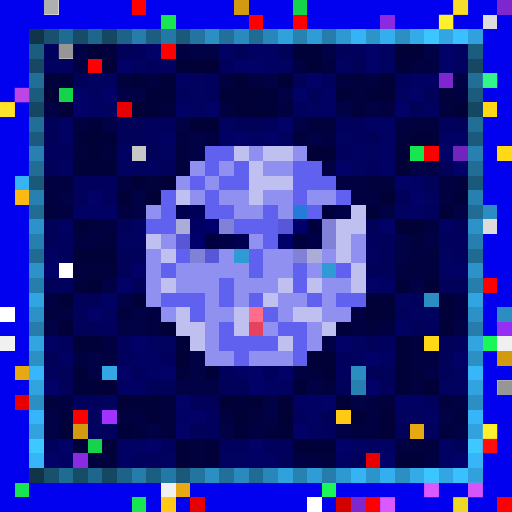
t = 0.00 s
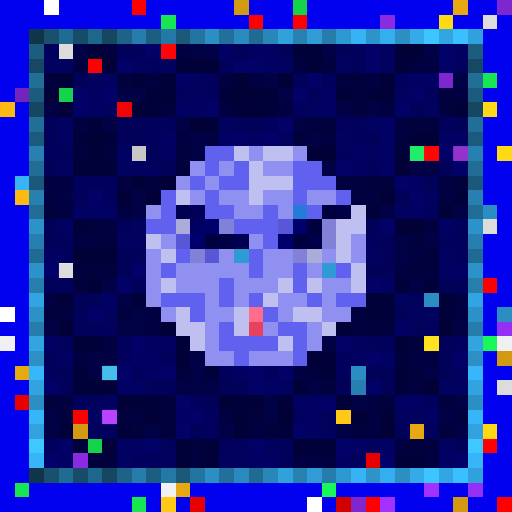
t = 0.56 s
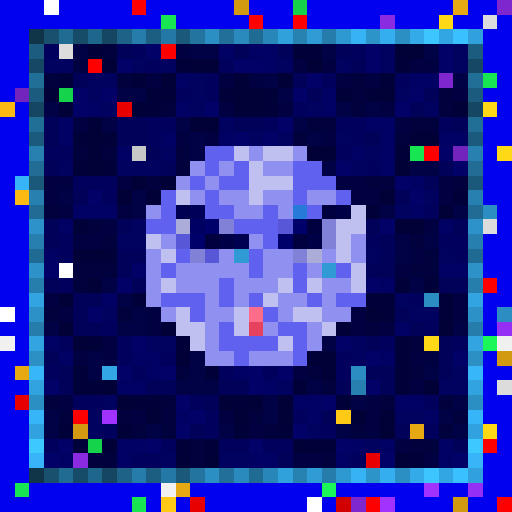
t = 1.13 s
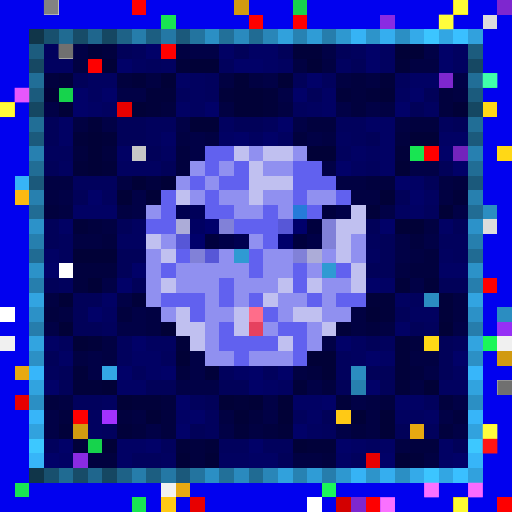
t = 1.69 s
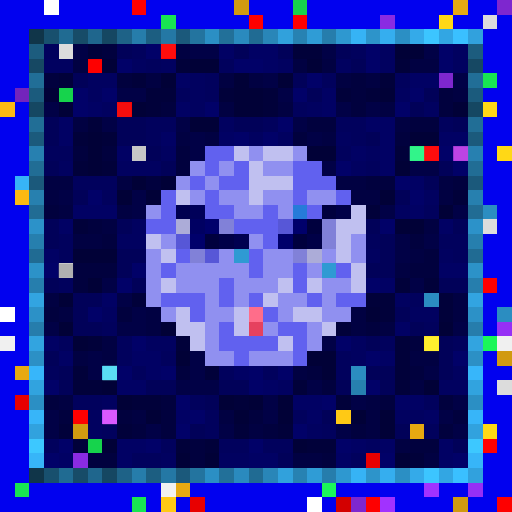
t = 2.25 s
t = 2.82 s: frame unchanged from t = 1.13 s, image omitted

The animated SVG that drew these frames (rendered in a browser with its animation timeline set to each time). Animation: 1 CSS @keyframes rule; one cycle of 3.38 s, repeats indefinitely.

<svg viewBox="0 0 35 35" shape-rendering="crispEdges" xmlns="http://www.w3.org/2000/svg"><style>@keyframes pop{0%,100%{opacity:0}18%{opacity:1}36%{opacity:0}}.a00{animation:pop 1.8s linear 0.00s infinite}.a01{animation:pop 1.8s linear -0.23s infinite}.a02{animation:pop 1.8s linear -0.45s infinite}.a03{animation:pop 1.8s linear -0.68s infinite}.a04{animation:pop 1.8s linear -0.90s infinite}.a05{animation:pop 1.8s linear -1.13s infinite}.a06{animation:pop 1.8s linear -1.35s infinite}.a07{animation:pop 1.8s linear -1.58s infinite}</style><rect width="35" height="35" fill="#0101ef"/><path fill="#ffffff" d="M3 0h1v1H3zM4 18h1v1H4zM0 21h1v1H0zM21 34h1v1H21z"/><path fill="#ff0000" d="M9 0h1v1H9zM17 1h1v1H17zM11 3h1v1H11zM33 19h1v1H33zM33 30h1v1H33z"/><path fill="#d19a10" d="M16 0h1v1H16zM34 24h1v1H34zM5 29h1v1H5zM31 34h1v1H31z"/><path fill="#16d34c" d="M20 0h1v1H20zM4 6h1v1H4zM6 30h1v1H6z"/><path fill="#e7a911" d="M31 0h1v1H31zM1 25h1v1H1zM28 29h1v1H28zM12 33h1v1H12z"/><path fill="#7e27cf" d="M34 0h1v1H34zM30 5h1v1H30zM24 34h1v1H24z"/><path fill="#18e552" d="M11 1h1v1H11zM33 5h1v1H33zM28 10h1v1H28zM1 33h1v1H1zM9 34h1v1H9z"/><path fill="#fe0000" d="M20 1h1v1H20zM6 4h1v1H6zM29 10h1v1H29zM5 28h1v1H5zM25 34h1v1H25zM34 34h1v1H34z"/><path fill="#8a2be2" d="M26 1h1v1H26zM5 31h1v1H5z"/><path fill="#ffd816" d="M30 1h1v1H30zM33 7h1v1H33zM34 10h1v1H34zM29 23h1v1H29zM33 29h1v1H33z"/><path fill="#dcdcdc" d="M33 1h1v1H33zM4 3h1v1H4zM33 15h1v1H33zM34 26h1v1H34z"/><path fill="#103549" d="M2 2h1v1H2zM2 32h1v1H2z"/><path fill="#18506e" d="M3 2h1v1H3zM3 32h1v1H3z"/><path fill="#206b92" d="M4 2h1v1H4zM4 32h1v1H4z"/><path fill="#174c68" d="M5 2h1v1H5zM5 32h1v1H5z"/><path fill="#1f668d" d="M6 2h1v1H6zM6 32h1v1H6z"/><path fill="#154762" d="M7 2h1v1H7zM2 7h1v1H2zM32 7h1v1H32zM7 32h1v1H7z"/><path fill="#1e6287" d="M8 2h1v1H8zM8 32h1v1H8z"/><path fill="#267dab" d="M9 2h1v1H9zM9 32h1v1H9z"/><path fill="#1c5e81" d="M10 2h1v1H10zM10 32h1v1H10z"/><path fill="#2478a5" d="M11 2h1v1H11zM11 32h1v1H11z"/><path fill="#1b597b" d="M12 2h1v1H12zM2 12h1v1H2zM32 12h1v1H32zM12 32h1v1H12z"/><path fill="#23749f" d="M13 2h1v1H13zM13 32h1v1H13z"/><path fill="#2b8fc4" d="M14 2h1v1H14zM27 2h1v1H27zM2 27h1v1H2zM32 27h1v1H32zM14 32h1v1H14zM27 32h1v1H27z"/><path fill="#227099" d="M15 2h1v1H15zM15 32h1v1H15z"/><path fill="#2a8abe" d="M16 2h1v1H16zM16 32h1v1H16z"/><path fill="#206b93" d="M17 2h1v1H17zM2 17h1v1H2zM32 17h1v1H32zM17 32h1v1H17z"/><path fill="#2986b8" d="M18 2h1v1H18zM18 32h1v1H18z"/><path fill="#31a1dc" d="M19 2h1v1H19zM19 32h1v1H19z"/><path fill="#2782b2" d="M20 2h1v1H20zM20 32h1v1H20z"/><path fill="#2f9cd6" d="M21 2h1v1H21zM21 32h1v1H21z"/><path fill="#267dac" d="M22 2h1v1H22zM2 22h1v1H2zM32 22h1v1H32zM22 32h1v1H22z"/><path fill="#2e98d0" d="M23 2h1v1H23zM23 32h1v1H23z"/><path fill="#36b3f5" d="M24 2h1v1H24zM24 32h1v1H24z"/><path fill="#2d94ca" d="M25 2h1v1H25zM25 32h1v1H25z"/><path fill="#35aeef" d="M26 2h1v1H26zM26 32h1v1H26z"/><path fill="#34aae9" d="M28 2h1v1H28zM28 32h1v1H28z"/><path fill="#3cc5ff" d="M29 2h1v1H29zM29 32h1v1H29z"/><path fill="#32a6e3" d="M30 2h1v1H30zM30 32h1v1H30z"/><path fill="#3ac0ff" d="M31 2h1v1H31zM31 32h1v1H31z"/><path fill="#31a1dd" d="M32 2h1v1H32zM32 32h1v1H32z"/><path fill="#1c5c7e" d="M2 3h1v1H2zM32 3h1v1H32z"/><path fill="#01015d" d="M3 3h1v1H3zM9 3h1v1H9zM24 3h1v1H24zM10 4h1v1H10zM15 4h1v1H15zM14 5h1v1H14zM22 5h1v1H22zM27 5h1v1H27zM12 6h1v1H12zM14 6h1v1H14zM20 7h1v1H20zM10 8h2v1H10zM18 8h1v1H18zM23 8h2v1H23zM30 8h1v1H30zM10 9h1v1H10zM24 9h1v1H24zM3 10h2v1H3zM23 10h1v1H23zM25 11h1v1H25zM5 12h3v1H5zM7 13h1v1H7zM29 14h1v1H29zM4 16h1v1H4zM25 16h1v1H25zM30 16h2v1H30zM4 17h1v1H4zM31 17h1v1H31zM4 19h1v1H4zM28 20h1v1H28zM7 22h1v1H7zM29 22h1v1H29zM4 23h1v1H4zM8 23h1v1H8zM26 23h1v1H26zM31 23h1v1H31zM8 24h1v1H8zM11 24h1v1H11zM23 24h1v1H23zM3 25h1v1H3zM9 25h1v1H9zM15 25h1v1H15zM18 25h1v1H18zM23 25h1v1H23zM5 27h2v1H5zM13 27h1v1H13zM29 27h1v1H29zM14 28h1v1H14zM20 28h1v1H20zM7 29h1v1H7zM14 29h1v1H14zM22 29h1v1H22zM29 29h1v1H29zM3 30h1v1H3zM11 30h1v1H11zM15 30h2v1H15zM18 30h2v1H18zM9 31h2v1H9zM24 31h1v1H24z"/><path fill="#010146" d="M5 3h1v1H5zM13 3h2v1H13zM22 3h1v1H22zM29 3h1v1H29zM18 5h1v1H18zM31 5h1v1H31zM8 6h2v1H8zM19 6h1v1H19zM3 7h1v1H3zM23 7h1v1H23zM25 7h1v1H25zM7 8h1v1H7zM12 8h1v1H12zM20 8h1v1H20zM13 9h1v1H13zM21 9h1v1H21zM13 10h1v1H13zM22 11h1v1H22zM28 11h2v1H28zM4 13h1v1H4zM9 13h1v1H9zM9 14h1v1H9zM26 14h1v1H26zM31 14h1v1H31zM27 16h1v1H27zM29 16h1v1H29zM27 17h1v1H27zM7 19h1v1H7zM28 19h1v1H28zM8 20h1v1H8zM9 21h1v1H9zM3 22h1v1H3zM8 22h2v1H8zM31 22h1v1H31zM22 23h1v1H22zM6 24h1v1H6zM13 24h1v1H13zM6 25h1v1H6zM13 25h1v1H13zM29 25h1v1H29zM12 26h3v1H12zM21 26h1v1H21zM18 27h1v1H18zM24 27h1v1H24zM31 27h1v1H31zM3 28h1v1H3zM18 28h1v1H18zM30 28h1v1H30zM3 29h1v1H3zM10 29h1v1H10zM15 29h1v1H15zM23 29h1v1H23zM31 29h1v1H31z"/><path fill="#01013a" d="M6 3h1v1H6zM20 3h2v1H20zM12 4h1v1H12zM27 4h1v1H27zM4 5h1v1H4zM9 5h1v1H9zM26 5h1v1H26zM10 6h2v1H10zM15 6h1v1H15zM18 6h1v1H18zM23 6h1v1H23zM25 6h1v1H25zM10 7h1v1H10zM18 7h1v1H18zM6 8h1v1H6zM5 9h1v1H5zM7 9h1v1H7zM27 10h1v1H27zM5 11h1v1H5zM7 11h1v1H7zM31 13h1v1H31zM25 14h1v1H25zM5 15h1v1H5zM27 19h1v1H27zM29 19h1v1H29zM9 20h1v1H9zM25 20h2v1H25zM30 20h1v1H30zM26 21h1v1H26zM30 21h1v1H30zM23 22h1v1H23zM6 23h1v1H6zM12 23h1v1H12zM27 23h1v1H27zM27 24h1v1H27zM5 25h1v1H5zM14 25h1v1H14zM27 25h1v1H27zM5 26h2v1H5zM20 26h1v1H20zM27 26h1v1H27zM9 27h2v1H9zM16 27h1v1H16zM23 27h1v1H23zM4 29h1v1H4zM8 29h1v1H8zM16 29h1v1H16zM19 29h1v1H19zM5 30h1v1H5zM12 30h1v1H12zM14 30h1v1H14zM21 30h2v1H21zM28 31h1v1H28z"/><path fill="#01013e" d="M7 3h1v1H7zM3 5h1v1H3zM8 5h1v1H8zM24 5h1v1H24zM24 6h1v1H24zM30 6h1v1H30zM11 7h1v1H11zM24 7h1v1H24zM30 7h1v1H30zM21 8h2v1H21zM28 8h2v1H28zM20 9h1v1H20zM27 9h1v1H27zM5 10h1v1H5zM7 10h1v1H7zM12 10h1v1H12zM12 11h1v1H12zM10 12h1v1H10zM25 12h2v1H25zM31 12h1v1H31zM3 14h1v1H3zM6 15h1v1H6zM7 16h1v1H7zM28 16h1v1H28zM29 17h1v1H29zM5 18h3v1H5zM28 18h2v1H28zM5 19h1v1H5zM3 21h1v1H3zM8 21h1v1H8zM25 22h1v1H25zM28 23h1v1H28zM12 25h1v1H12zM21 25h1v1H21zM28 25h1v1H28zM22 26h1v1H22zM3 27h1v1H3zM11 27h1v1H11zM26 27h1v1H26zM30 27h1v1H30zM4 28h1v1H4zM8 28h1v1H8zM11 28h1v1H11zM17 28h1v1H17zM31 28h1v1H31zM9 29h1v1H9zM11 29h1v1H11zM18 29h1v1H18zM24 29h1v1H24zM30 29h1v1H30zM13 30h1v1H13zM28 30h2v1H28zM6 31h2v1H6zM13 31h1v1H13zM22 31h1v1H22z"/><path fill="#010159" d="M8 3h1v1H8zM16 3h1v1H16zM19 3h1v1H19zM23 3h1v1H23zM24 4h1v1H24zM5 5h1v1H5zM20 5h1v1H20zM21 6h1v1H21zM29 6h1v1H29zM28 7h1v1H28zM3 8h1v1H3zM8 8h2v1H8zM16 8h2v1H16zM31 8h1v1H31zM3 9h1v1H3zM8 9h2v1H8zM25 9h1v1H25zM10 10h1v1H10zM3 11h1v1H3zM11 11h1v1H11zM30 11h1v1H30zM29 12h1v1H29zM5 13h1v1H5zM27 13h1v1H27zM3 15h1v1H3zM8 15h1v1H8zM25 15h1v1H25zM31 15h1v1H31zM3 16h1v1H3zM26 16h1v1H26zM8 17h2v1H8zM26 17h1v1H26zM8 18h1v1H8zM25 18h2v1H25zM3 19h1v1H3zM9 19h1v1H9zM30 19h2v1H30zM5 20h2v1H5zM5 21h1v1H5zM27 21h1v1H27zM5 22h2v1H5zM28 22h1v1H28zM25 23h1v1H25zM30 23h1v1H30zM3 24h1v1H3zM30 24h1v1H30zM4 25h1v1H4zM25 25h2v1H25zM30 25h1v1H30zM4 26h1v1H4zM10 26h2v1H10zM15 26h2v1H15zM23 26h1v1H23zM26 26h1v1H26zM14 27h1v1H14zM22 28h1v1H22zM13 29h1v1H13zM27 29h1v1H27zM31 30h1v1H31zM19 31h1v1H19z"/><path fill="#010168" d="M10 3h1v1H10zM25 3h1v1H25zM30 3h1v1H30zM8 4h1v1H8zM16 4h2v1H16zM25 4h1v1H25zM30 4h1v1H30zM21 5h1v1H21zM5 6h1v1H5zM7 6h1v1H7zM20 6h1v1H20zM28 6h1v1H28zM5 7h1v1H5zM14 7h1v1H14zM27 7h1v1H27zM19 8h1v1H19zM16 9h1v1H16zM18 9h1v1H18zM30 10h1v1H30zM23 11h1v1H23zM31 11h1v1H31zM27 12h1v1H27zM6 13h1v1H6zM28 13h1v1H28zM26 15h1v1H26zM3 18h1v1H3zM9 18h1v1H9zM8 19h1v1H8zM25 19h1v1H25zM6 21h1v1H6zM9 23h1v1H9zM23 23h1v1H23zM25 24h1v1H25zM31 24h1v1H31zM8 25h1v1H8zM11 25h1v1H11zM17 25h1v1H17zM19 25h1v1H19zM3 26h1v1H3zM17 26h1v1H17zM25 26h1v1H25zM12 27h1v1H12zM22 27h1v1H22zM13 28h1v1H13zM12 29h1v1H12zM20 29h1v1H20zM4 30h1v1H4zM10 30h1v1H10zM17 30h1v1H17zM23 30h1v1H23zM3 31h1v1H3zM26 31h1v1H26zM31 31h1v1H31z"/><path fill="#010142" d="M12 3h1v1H12zM5 4h1v1H5zM20 4h1v1H20zM22 4h1v1H22zM28 4h2v1H28zM10 5h1v1H10zM15 5h1v1H15zM17 5h1v1H17zM23 5h1v1H23zM25 5h1v1H25zM31 6h1v1H31zM15 7h1v1H15zM19 7h1v1H19zM26 7h1v1H26zM5 8h1v1H5zM27 8h1v1H27zM12 9h1v1H12zM14 9h1v1H14zM22 9h1v1H22zM3 12h2v1H3zM8 12h1v1H8zM23 12h2v1H23zM30 12h1v1H30zM3 13h1v1H3zM24 13h2v1H24zM30 13h1v1H30zM4 14h1v1H4zM8 14h1v1H8zM7 15h1v1H7zM29 15h1v1H29zM5 16h2v1H5zM28 17h1v1H28zM27 18h1v1H27zM3 20h1v1H3zM31 20h1v1H31zM4 21h1v1H4zM10 21h1v1H10zM24 21h1v1H24zM31 21h1v1H31zM10 22h1v1H10zM24 22h1v1H24zM26 22h1v1H26zM7 23h1v1H7zM5 24h1v1H5zM7 24h1v1H7zM28 24h2v1H28zM20 25h1v1H20zM28 26h1v1H28zM4 27h1v1H4zM25 27h1v1H25zM9 28h1v1H9zM15 28h1v1H15zM25 28h1v1H25zM17 29h1v1H17zM25 29h1v1H25zM27 30h1v1H27zM20 31h2v1H20zM29 31h1v1H29z"/><path fill="#010164" d="M15 3h1v1H15zM17 3h2v1H17zM18 4h1v1H18zM12 5h1v1H12zM28 5h2v1H28zM22 6h1v1H22zM6 7h1v1H6zM12 7h1v1H12zM22 7h1v1H22zM4 8h1v1H4zM25 8h2v1H25zM4 9h1v1H4zM11 9h1v1H11zM15 9h1v1H15zM26 9h1v1H26zM30 9h2v1H30zM8 10h1v1H8zM24 10h1v1H24zM26 10h1v1H26zM26 11h1v1H26zM28 12h1v1H28zM5 14h3v1H5zM28 14h1v1H28zM4 15h1v1H4zM30 15h1v1H30zM3 17h1v1H3zM30 18h2v1H30zM26 19h1v1H26zM7 20h1v1H7zM27 22h1v1H27zM3 23h1v1H3zM4 24h1v1H4zM9 24h2v1H9zM26 24h1v1H26zM10 25h1v1H10zM16 25h1v1H16zM8 26h2v1H8zM18 26h1v1H18zM20 27h2v1H20zM27 27h2v1H27zM12 28h1v1H12zM21 28h1v1H21zM29 28h1v1H29zM8 30h2v1H8zM24 30h1v1H24zM26 30h1v1H26zM30 30h1v1H30zM4 31h1v1H4zM8 31h1v1H8zM17 31h2v1H17zM23 31h1v1H23zM30 31h1v1H30z"/><path fill="#010160" d="M26 3h1v1H26zM31 3h1v1H31zM3 4h2v1H3zM9 4h1v1H9zM11 4h1v1H11zM19 4h1v1H19zM23 4h1v1H23zM26 4h1v1H26zM31 4h1v1H31zM6 5h2v1H6zM13 5h1v1H13zM6 6h1v1H6zM13 6h1v1H13zM27 6h1v1H27zM7 7h1v1H7zM13 7h1v1H13zM21 7h1v1H21zM29 7h1v1H29zM15 8h1v1H15zM17 9h1v1H17zM19 9h1v1H19zM23 9h1v1H23zM11 10h1v1H11zM25 10h1v1H25zM4 11h1v1H4zM8 11h3v1H8zM24 11h1v1H24zM29 13h1v1H29zM27 14h1v1H27zM9 15h1v1H9zM8 16h2v1H8zM25 17h1v1H25zM30 17h1v1H30zM27 20h1v1H27zM7 21h1v1H7zM28 21h2v1H28zM10 23h2v1H10zM24 23h1v1H24zM24 24h1v1H24zM31 25h1v1H31zM19 26h1v1H19zM30 26h2v1H30zM7 27h1v1H7zM6 28h1v1H6zM27 28h2v1H27zM6 29h1v1H6zM21 29h1v1H21zM25 30h1v1H25zM11 31h1v1H11zM15 31h2v1H15z"/><path fill="#010137" d="M27 3h2v1H27zM7 4h1v1H7zM13 4h2v1H13zM21 4h1v1H21zM11 5h1v1H11zM16 5h1v1H16zM19 5h1v1H19zM3 6h1v1H3zM16 6h2v1H16zM26 6h1v1H26zM4 7h1v1H4zM9 7h1v1H9zM16 7h2v1H16zM31 7h1v1H31zM13 8h2v1H13zM6 9h1v1H6zM28 9h2v1H28zM6 10h1v1H6zM21 10h2v1H21zM6 11h1v1H6zM27 11h1v1H27zM9 12h1v1H9zM11 12h1v1H11zM8 13h1v1H8zM10 13h1v1H10zM26 13h1v1H26zM30 14h1v1H30zM27 15h2v1H27zM5 17h3v1H5zM6 19h1v1H6zM4 20h1v1H4zM25 21h1v1H25zM4 22h1v1H4zM11 22h1v1H11zM30 22h1v1H30zM5 23h1v1H5zM12 24h1v1H12zM21 24h2v1H21zM22 25h1v1H22zM7 26h1v1H7zM29 26h1v1H29zM8 27h1v1H8zM15 27h1v1H15zM17 27h1v1H17zM19 27h1v1H19zM10 28h1v1H10zM16 28h1v1H16zM19 28h1v1H19zM24 28h1v1H24zM26 28h1v1H26zM26 29h1v1H26zM7 30h1v1H7zM20 30h1v1H20zM12 31h1v1H12zM14 31h1v1H14zM27 31h1v1H27z"/><path fill="#164863" d="M2 4h1v1H2zM32 4h1v1H32z"/><path fill="#216e97" d="M2 5h1v1H2zM32 5h1v1H32z"/><path fill="#7324bc" d="M1 6h1v1H1zM31 10h1v1H31z"/><path fill="#1b5b7d" d="M2 6h1v1H2zM32 6h1v1H32z"/><path fill="#fcb913" d="M0 7h1v1H0zM1 13h1v1H1z"/><path fill="#e80000" d="M8 7h1v1H8zM1 27h1v1H1zM25 31h1v1H25zM13 34h1v1H13z"/><path fill="#216e96" d="M2 8h1v1H2zM32 8h1v1H32z"/><path fill="#1b5a7c" d="M2 9h1v1H2zM32 9h1v1H32z"/><path fill="#2780b0" d="M2 10h1v1H2zM32 10h1v1H32z"/><path fill="#c7c7c7" d="M9 10h1v1H9z"/><path fill="#6161ef" d="M14 10h2v1H14zM14 11h1v1H14zM16 11h1v1H16zM20 11h2v1H20zM13 12h1v1H13zM15 12h2v1H15zM20 12h3v1H20zM11 13h1v1H11zM14 13h1v1H14zM20 13h1v1H20zM23 13h1v1H23zM11 14h1v1H11zM14 14h2v1H14zM18 14h1v1H18zM21 14h1v1H21zM10 15h2v1H10zM16 15h3v1H16zM18 16h1v1H18zM12 17h1v1H12zM17 17h1v1H17zM11 18h1v1H11zM17 18h1v1H17zM20 18h1v1H20zM23 18h1v1H23zM15 19h1v1H15zM20 19h1v1H20zM11 20h3v1H11zM15 20h1v1H15zM17 20h1v1H17zM21 20h1v1H21zM23 20h2v1H23zM13 21h1v1H13zM18 21h1v1H18zM15 22h1v1H15zM19 22h2v1H19zM15 23h4v1H15zM20 23h1v1H20zM16 24h1v1H16zM20 24h1v1H20z"/><path fill="#c0c0f0" d="M16 10h1v1H16zM18 10h2v1H18zM17 11h1v1H17zM17 12h3v1H17zM12 13h1v1H12zM17 13h1v1H17zM24 14h1v1H24zM23 15h2v1H23zM10 16h1v1H10zM23 16h1v1H23zM11 17h1v1H11zM23 17h1v1H23zM24 18h1v1H24zM11 19h1v1H11zM19 19h1v1H19zM21 19h1v1H21zM24 19h1v1H24zM18 20h1v1H18zM12 21h1v1H12zM16 21h1v1H16zM20 21h2v1H20zM12 22h2v1H12zM16 22h1v1H16zM22 22h1v1H22zM13 23h1v1H13zM19 23h1v1H19z"/><path fill="#9090f0" d="M17 10h1v1H17zM20 10h1v1H20zM13 11h1v1H13zM15 11h1v1H15zM18 11h2v1H18zM12 12h1v1H12zM14 12h1v1H14zM13 13h1v1H13zM15 13h2v1H15zM18 13h2v1H18zM21 13h2v1H21zM10 14h1v1H10zM16 14h2v1H16zM19 14h1v1H19zM11 16h1v1H11zM17 16h1v1H17zM24 16h1v1H24zM10 17h1v1H10zM15 17h1v1H15zM18 17h2v1H18zM22 17h1v1H22zM24 17h1v1H24zM10 18h1v1H10zM12 18h5v1H12zM18 18h2v1H18zM21 18h1v1H21zM10 19h1v1H10zM12 19h3v1H12zM16 19h3v1H16zM22 19h2v1H22zM10 20h1v1H10zM14 20h1v1H14zM16 20h1v1H16zM19 20h2v1H19zM22 20h1v1H22zM11 21h1v1H11zM14 21h2v1H14zM19 21h1v1H19zM22 21h2v1H22zM14 22h1v1H14zM18 22h1v1H18zM21 22h1v1H21zM14 23h1v1H14zM21 23h1v1H21zM14 24h2v1H14zM17 24h3v1H17z"/><path fill="#216d95" d="M2 11h1v1H2zM32 11h1v1H32z"/><path fill="#37b4f7" d="M1 12h1v1H1z"/><path fill="#2780af" d="M2 13h1v1H2zM32 13h1v1H32zM24 26h1v1H24z"/><path fill="#216c94" d="M2 14h1v1H2zM32 14h1v1H32z"/><path fill="#000050" d="M12 14h1v1H12zM16 16h1v1H16z"/><path fill="#000059" d="M13 14h1v1H13z"/><path fill="#267bd9" d="M20 14h1v1H20z"/><path fill="#00003e" d="M22 14h1v1H22zM21 15h1v1H21zM14 16h1v1H14zM20 16h1v1H20z"/><path fill="#000047" d="M23 14h1v1H23zM15 16h1v1H15zM21 16h1v1H21z"/><path fill="#2b8dc1" d="M33 14h1v1H33zM29 20h1v1H29zM34 21h1v1H34zM24 25h1v1H24z"/><path fill="#2c92c9" d="M2 15h1v1H2zM32 15h1v1H32z"/><path fill="#acacd8" d="M12 15h1v1H12zM21 17h1v1H21z"/><path fill="#000062" d="M13 15h1v1H13z"/><path fill="#00006b" d="M14 15h1v1H14zM20 15h1v1H20zM13 16h1v1H13zM19 16h1v1H19z"/><path fill="#8181d8" d="M15 15h1v1H15zM22 15h1v1H22zM22 16h1v1H22zM13 17h1v1H13zM20 17h1v1H20z"/><path fill="#5757d7" d="M19 15h1v1H19zM12 16h1v1H12zM14 17h1v1H14z"/><path fill="#267fae" d="M2 16h1v1H2zM32 16h1v1H32z"/><path fill="#2f9ad3" d="M16 17h1v1H16zM22 18h1v1H22z"/><path fill="#2c92c8" d="M2 18h1v1H2zM32 18h1v1H32z"/><path fill="#267ead" d="M2 19h1v1H2zM32 19h1v1H32z"/><path fill="#32a4e1" d="M2 20h1v1H2zM32 20h1v1H32z"/><path fill="#2c91c7" d="M2 21h1v1H2zM32 21h1v1H32z"/><path fill="#ff6d8a" d="M17 21h1v1H17z"/><path fill="#e6415f" d="M17 22h1v1H17z"/><path fill="#962ff5" d="M34 22h1v1H34zM32 33h1v1H32z"/><path fill="#f0f0f0" d="M0 23h1v1H0zM34 23h1v1H34zM11 33h1v1H11z"/><path fill="#32a4e0" d="M2 23h1v1H2zM32 23h1v1H32z"/><path fill="#1af759" d="M33 23h1v1H33zM22 33h1v1H22z"/><path fill="#2c90c5" d="M2 24h1v1H2zM32 24h1v1H32z"/><path fill="#37b6fa" d="M2 25h1v1H2zM32 25h1v1H32z"/><path fill="#33a7e5" d="M7 25h1v1H7z"/><path fill="#31a3df" d="M2 26h1v1H2zM32 26h1v1H32z"/><path fill="#37b5f9" d="M2 28h1v1H2zM32 28h1v1H32z"/><path fill="#a132ff" d="M7 28h1v1H7zM29 33h1v1H29zM26 34h1v1H26z"/><path fill="#ffc915" d="M23 28h1v1H23zM11 34h1v1H11z"/><path fill="#31a2de" d="M2 29h1v1H2zM32 29h1v1H32z"/><path fill="#3dc8ff" d="M2 30h1v1H2zM32 30h1v1H32z"/><path fill="#37b5f8" d="M2 31h1v1H2zM32 31h1v1H32z"/><path fill="#d30000" d="M23 34h1v1H23z"/><g fill="#7c7c7c"><rect x="3" y="0" width="1" height="1" class="a02"/><rect x="4" y="18" width="1" height="1" class="a00"/></g><rect x="31" y="0" width="1" height="1" fill="#ffff36" class="a02"/><g fill="#ffff3f"><rect x="30" y="1" width="1" height="1" class="a02"/><rect x="29" y="23" width="1" height="1" class="a00"/><rect x="33" y="29" width="1" height="1" class="a02"/></g><g fill="#6b6b6b"><rect x="4" y="3" width="1" height="1" class="a02"/><rect x="34" y="26" width="1" height="1" class="a02"/></g><g fill="#ff1616"><rect x="11" y="3" width="1" height="1" class="a00"/><rect x="8" y="7" width="1" height="1" class="a00"/><rect x="29" y="10" width="1" height="1" class="a00"/><rect x="33" y="30" width="1" height="1" class="a02"/></g><g fill="#43ffb0"><rect x="33" y="5" width="1" height="1" class="a02"/><rect x="28" y="10" width="1" height="1" class="a00"/></g><g fill="#ee5aff"><rect x="1" y="6" width="1" height="1" class="a02"/><rect x="31" y="10" width="1" height="1" class="a00"/></g><rect x="0" y="7" width="1" height="1" fill="#ffff3a" class="a02"/><rect x="7" y="25" width="1" height="1" fill="#76ffff" class="a00"/><g fill="#ff74ff"><rect x="7" y="28" width="1" height="1" class="a00"/><rect x="29" y="33" width="1" height="1" class="a02"/><rect x="26" y="34" width="1" height="1" class="a02"/></g><rect x="32" y="33" width="1" height="1" fill="#ff6eff" class="a02"/><rect x="31" y="34" width="1" height="1" fill="#ffff34" class="a02"/></svg>
